Photos from the image-classification dataset "satellite_dataset_final" in the GitHub repository royalp2p/weather-ai-project. Its 3 classes are: clear, cloudy, rain.

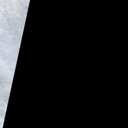
Label: clear

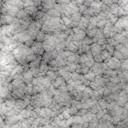
Label: rain

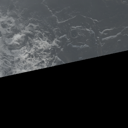
Label: cloudy

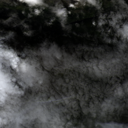
Label: rain

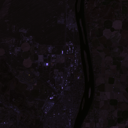
Label: clear

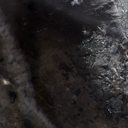
Label: cloudy
